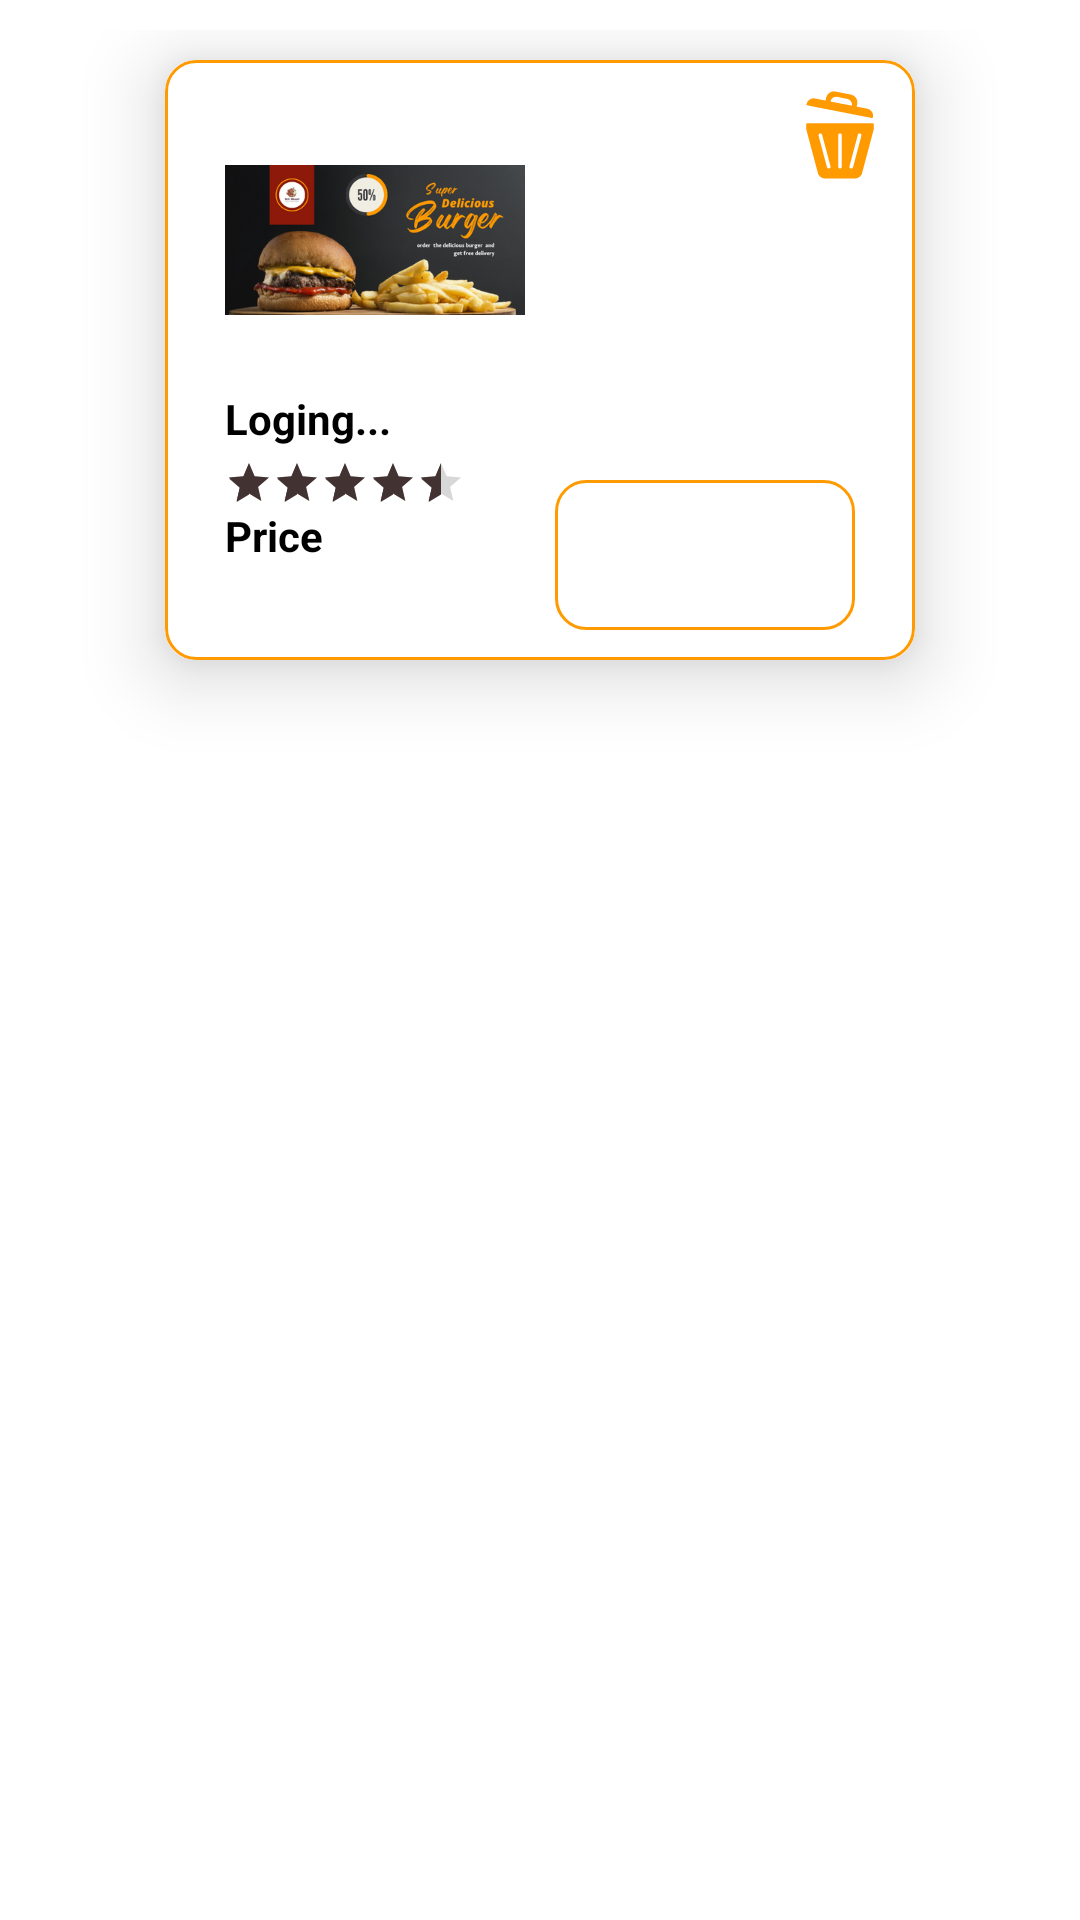

Produce the Android XML layout that renders to this screen, including the resource entries it uses.
<!-- AndroidManifest.xml: application theme Theme.FinalProject_Kotlin -->
<!-- res/layout/food_layout_cart.xml -->
<?xml version="1.0" encoding="utf-8"?>
<androidx.constraintlayout.widget.ConstraintLayout xmlns:android="http://schemas.android.com/apk/res/android"
    xmlns:app="http://schemas.android.com/apk/res-auto"
    android:layout_width="wrap_content"
    android:layout_height="wrap_content"
    android:padding="10dp">


    <androidx.cardview.widget.CardView
        android:id="@+id/cardView2"
        android:layout_width="250dp"
        android:layout_height="200dp"
        android:layout_marginStart="10dp"
        android:layout_marginTop="10dp"
        android:layout_marginEnd="10dp"
        app:cardCornerRadius="10dp"
        app:cardElevation="15dp"
        app:layout_constraintEnd_toEndOf="parent"
        app:layout_constraintStart_toStartOf="parent"
        app:layout_constraintTop_toTopOf="parent">

        <androidx.constraintlayout.widget.ConstraintLayout
            android:layout_width="match_parent"
            android:layout_height="match_parent"
            android:background="@drawable/btn_details"
            android:padding="10dp">

            <ImageView
                android:id="@+id/image_food"
                android:layout_width="100dp"
                android:layout_height="100dp"
                android:layout_marginStart="10dp"
                android:src="@drawable/image_descount"
                app:layout_constraintStart_toStartOf="parent"
                app:layout_constraintTop_toTopOf="parent" />

            <ImageView
                android:id="@+id/delete_cart"
                android:layout_width="30dp"
                android:layout_height="30dp"
                android:src="@drawable/delete"
                app:layout_constraintEnd_toEndOf="parent"
                app:layout_constraintTop_toTopOf="@+id/image_food" />

            <TextView
                android:id="@+id/name_food"
                android:layout_width="70dp"
                android:layout_height="19dp"
                android:text="Loging..."
                android:textColor="@color/black"
                android:textStyle="bold"
                app:layout_constraintStart_toStartOf="@+id/image_food"
                app:layout_constraintTop_toBottomOf="@+id/image_food" />

            <RatingBar
                android:id="@+id/rate_food"
                style="@style/Widget.AppCompat.RatingBar.Small"
                android:layout_width="wrap_content"
                android:layout_height="wrap_content"
                android:layout_marginTop="4dp"
                android:numStars="5"
                android:progressTint="@color/brown"
                android:rating="4.5"
                android:secondaryProgressTint="@color/brown"
                app:layout_constraintStart_toStartOf="@+id/name_food"
                app:layout_constraintTop_toBottomOf="@+id/name_food" />

            <TextView
                android:id="@+id/price_food"
                android:layout_width="wrap_content"
                android:layout_height="wrap_content"
                android:text="Price"
                android:textColor="@color/black"
                android:textStyle="bold"
                app:layout_constraintStart_toStartOf="@+id/rate_food"
                app:layout_constraintTop_toBottomOf="@+id/rate_food" />

            <androidx.constraintlayout.widget.ConstraintLayout
                android:id="@+id/constraintLayout4"
                android:layout_width="100dp"
                android:layout_height="50dp"
                android:layout_marginEnd="10dp"
                android:background="@drawable/btn_details"
                android:padding="5dp"
                app:layout_constraintBottom_toBottomOf="parent"
                app:layout_constraintEnd_toEndOf="parent">

                <ImageView
                    android:id="@+id/Subtract"
                    android:layout_width="wrap_content"
                    android:layout_height="wrap_content"
                    android:src="@drawable/subtract"
                    app:layout_constraintBottom_toBottomOf="parent"
                    app:layout_constraintEnd_toEndOf="parent"
                    app:layout_constraintTop_toTopOf="parent" />

                <TextView
                    android:id="@+id/num_item"
                    android:layout_width="wrap_content"
                    android:layout_height="wrap_content"
                    android:text=""
                    android:textStyle="bold"
                    app:layout_constraintBottom_toBottomOf="parent"
                    app:layout_constraintEnd_toStartOf="@+id/Subtract"
                    app:layout_constraintStart_toEndOf="@+id/plural"
                    app:layout_constraintTop_toTopOf="parent" />

                <ImageView
                    android:id="@+id/plural"
                    android:layout_width="wrap_content"
                    android:layout_height="wrap_content"
                    android:src="@drawable/ic_baseline_add_24"
                    app:layout_constraintBottom_toBottomOf="parent"
                    app:layout_constraintStart_toStartOf="parent"
                    app:layout_constraintTop_toTopOf="parent" />
            </androidx.constraintlayout.widget.ConstraintLayout>

        </androidx.constraintlayout.widget.ConstraintLayout>
    </androidx.cardview.widget.CardView>

    <Button
        android:id="@+id/btn_update"
        android:layout_width="match_parent"
        android:layout_height="wrap_content"
        android:layout_marginStart="30dp"
        android:layout_marginEnd="30dp"
        android:background="@drawable/btn_details"
        android:text="Update"
        android:textStyle="bold"
        android:visibility="invisible"
        app:layout_constraintBottom_toBottomOf="parent"
        app:layout_constraintEnd_toEndOf="parent"
        app:layout_constraintStart_toStartOf="parent"
        app:layout_constraintTop_toBottomOf="@+id/cardView2"
        app:layout_constraintVertical_bias="1.0" />
</androidx.constraintlayout.widget.ConstraintLayout>
<!-- resources referenced by this layout -->
<resources>
  <color name="black">#FF000000</color>
  <color name="brown">#433232</color>
  <!-- drawable btn_details (drawable) -->
  <?xml version="1.0" encoding="utf-8"?>
  <shape xmlns:android="http://schemas.android.com/apk/res/android"
      android:shape="rectangle">
  
      <size
          android:height="50dp"
          android:width="100dp"/>
      <solid
          android:color="@color/white"/>
      <corners
          android:radius="10dp"/>
      <stroke
          android:color="@color/yellow"
          android:width="1dp"/>
  
  </shape>
  <!-- drawable delete (drawable) -->
  <vector xmlns:android="http://schemas.android.com/apk/res/android"
      android:width="128dp"
      android:height="128dp"
      android:viewportWidth="128"
      android:viewportHeight="128">
    <path
        android:pathData="M17.66,21.88 L63.38,30.83l45.72,8.94a1.56,1.56 0,0 0,1.83 -1.23A10.15,10.15 0,0 0,102.92 26.62l-15.17,-2.97 0.8,-4.07A11.11,11.11 0,0 0,79.78 6.56L57.33,2.17A11.11,11.11 0,0 0,44.31 10.93L43.52,15.01l-15.17,-2.97A10.15,10.15 0,0 0,16.43 20.06a1.56,1.56 0,0 0,1.23 1.83ZM60.07,9.82 L74.37,12.62a8.26,8.26 0,0 1,6.52 9.7h0l-15.26,-2.98L50.37,16.35h0A8.26,8.26 0,0 1,60.07 9.82Z"
        android:fillColor="@color/yellow"/>
    <path
        android:pathData="M110.59,47.36L17.41,47.36a1.56,1.56 0,0 0,-1.56 1.56v5.91c0,0.86 16.14,61.05 16.14,61.05a11.08,11.08 0,0 0,11.04 10.15L84.96,126.03A11.08,11.08 0,0 0,96 115.88s16.14,-60.19 16.14,-61.05L112.15,48.92A1.56,1.56 0,0 0,110.59 47.36ZM48.65,111.58a2.61,2.61 0,0 1,-3.2 -1.85c-4.44,-16.61 -8.96,-33.53 -11.92,-44.73a2.61,2.61 0,1 1,5.05 -1.33c2.95,11.19 7.47,28.1 11.91,44.71A2.61,2.61 0,0 1,48.65 111.58ZM66.61,109.06a2.61,2.61 0,0 1,-5.22 0L61.39,64.34a2.61,2.61 0,0 1,5.22 0ZM94.46,65C91.37,76.71 86.47,95.06 82.54,109.73a2.61,2.61 0,1 1,-5.04 -1.35c3.92,-14.67 8.82,-33.01 11.91,-44.71a2.61,2.61 0,1 1,5.05 1.33Z"
        android:fillColor="@color/yellow"/>
  </vector>
  <!-- drawable image_descount: png bitmap (drawable, 123461 bytes) -->
  <style name="Theme.FinalProject_Kotlin" parent="Theme.MaterialComponents.DayNight.NoActionBar">
          
          <item name="colorPrimary">@color/yellow</item>
          <item name="colorPrimaryDark">@color/white</item>
          <item name="colorAccent">@color/brown</item>
          
      </style>
  <color name="white">#FFFFFFFF</color>
  <color name="yellow">#FF9A00</color>
</resources>
